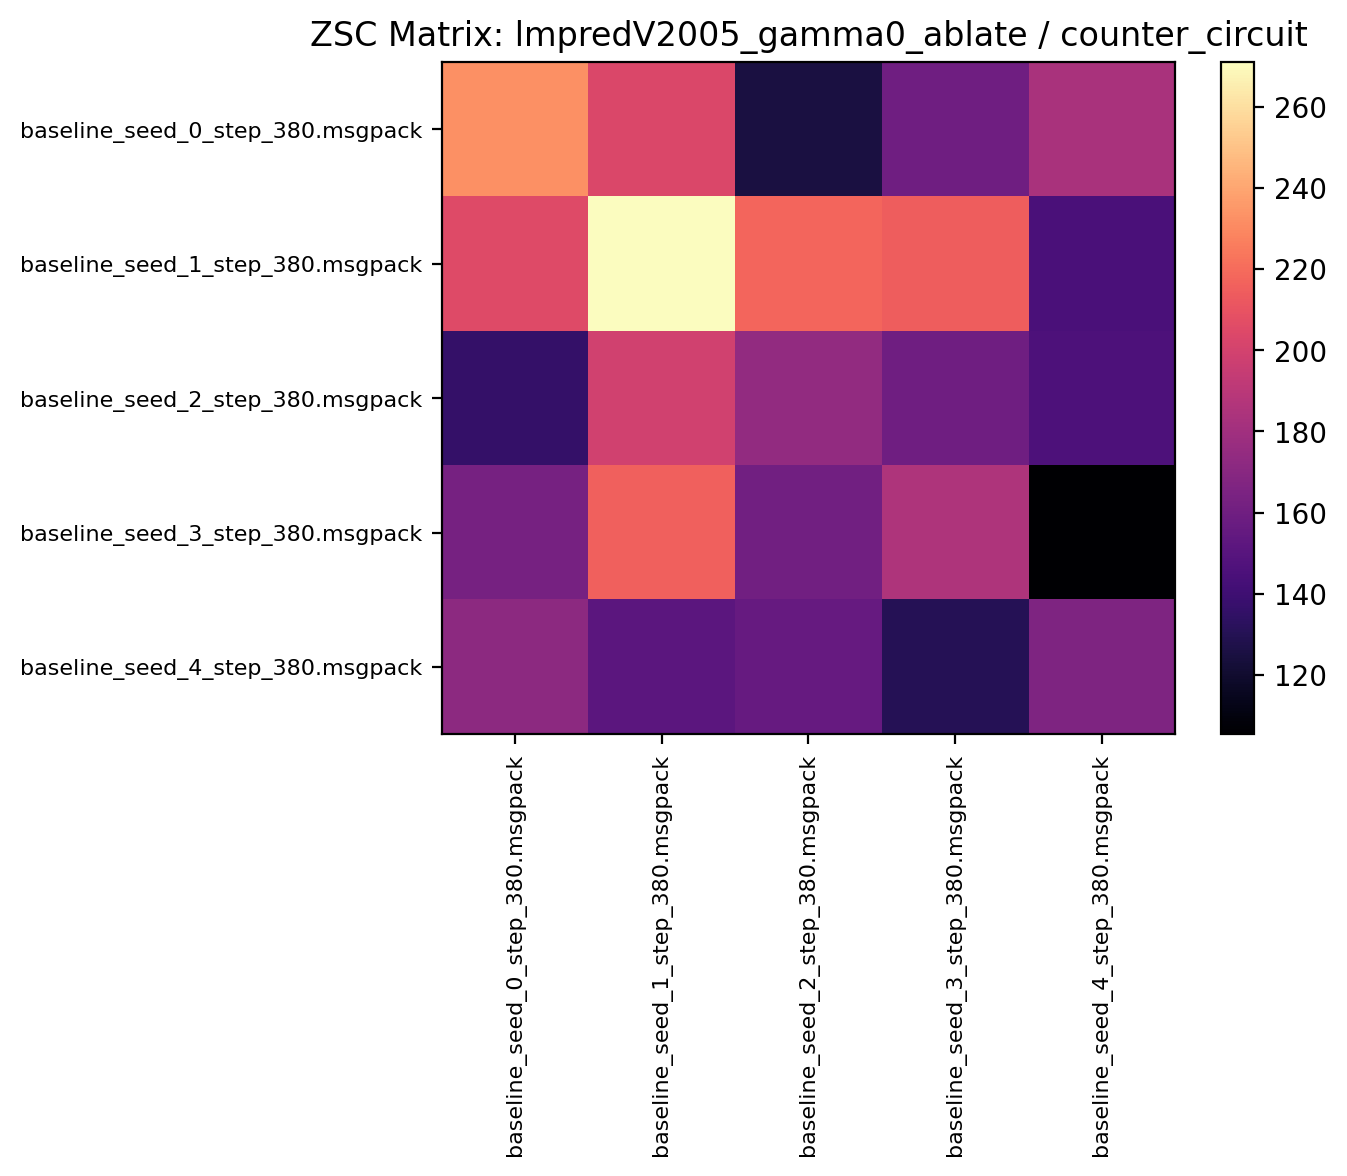

Values plotted in this chart, from the file beside it:
232.279678, 203.437500, 125.235931, 159.750000, 183.203125
205.6, 270.9, 217.6, 214.7, 144.7
136.3, 198.7, 174.3, 160.2, 145.7
162.8, 215.6, 160.9, 185.5, 105.5
171.5, 151.4, 156.4, 130.2, 165.9
